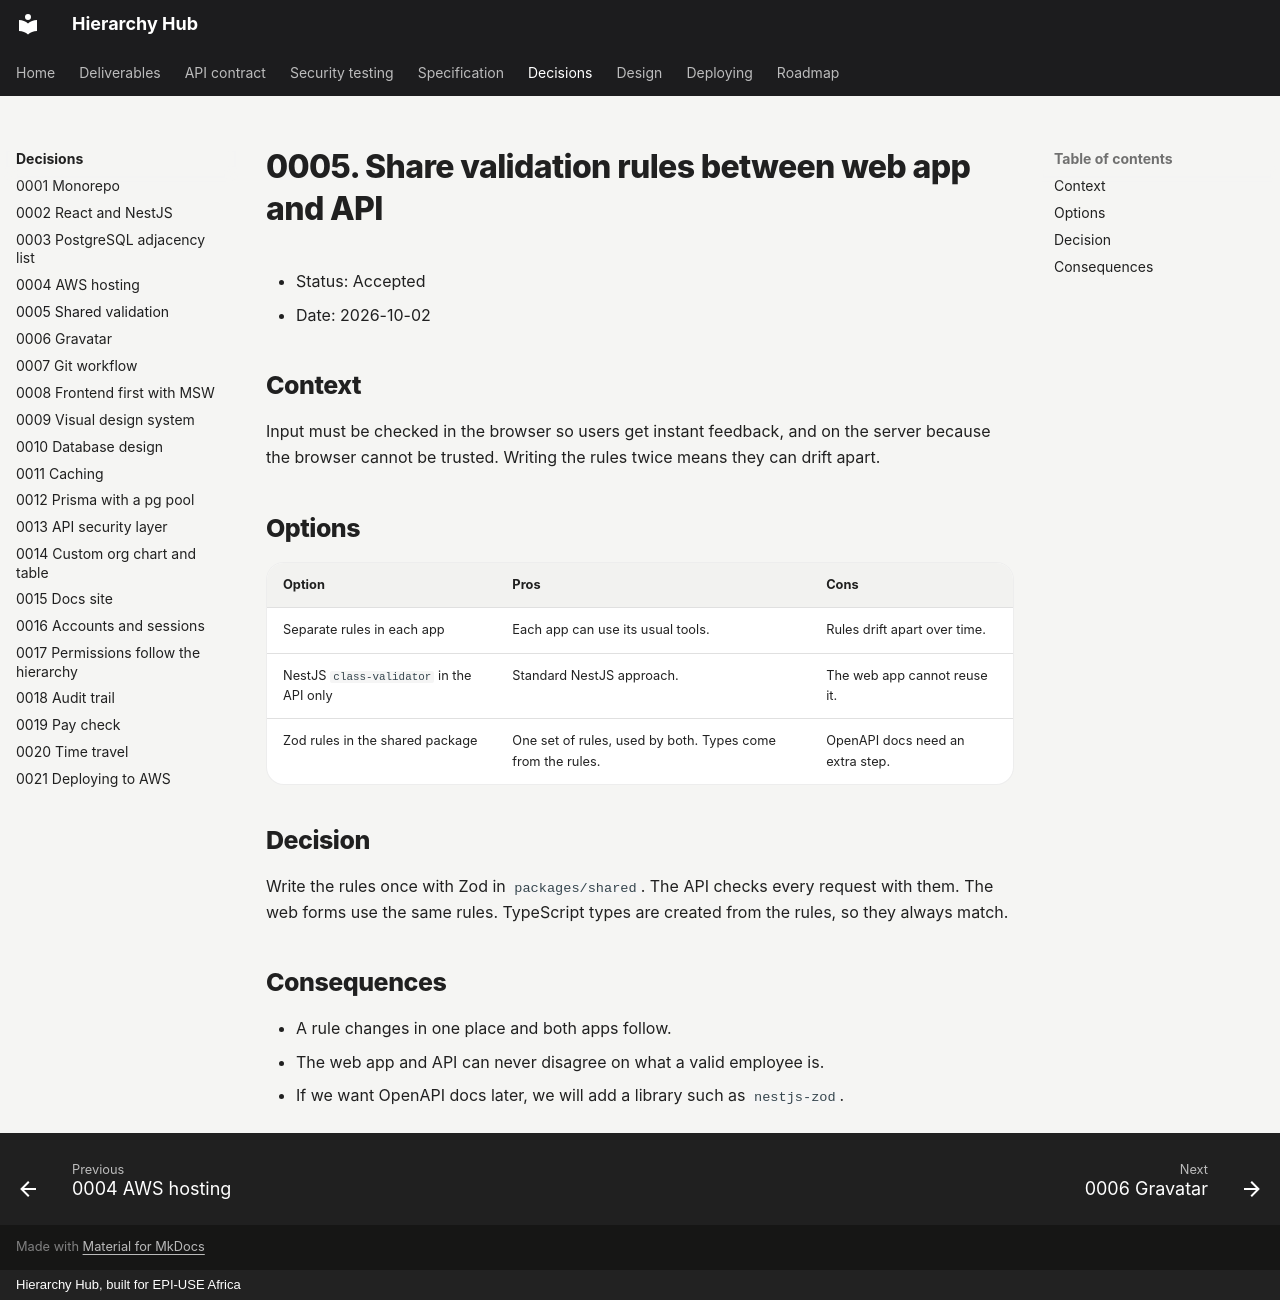

repository: Ayush-B99/hierarchyHub · page: adr/0005-shared-validation/index.html · generator: mkdocs · copyright: Hierarchy Hub, built for EPI-USE Africa

# 0005. Share validation rules between web app and API

- Status: Accepted
- Date: 2026-10-02

## Context

Input must be checked in the browser so users get instant feedback, and on the server because the browser cannot be trusted. Writing the rules twice means they can drift apart.

## Options

| Option                                   | Pros                                                       | Cons                             |
| ---------------------------------------- | ---------------------------------------------------------- | -------------------------------- |
| Separate rules in each app               | Each app can use its usual tools.                          | Rules drift apart over time.     |
| NestJS `class-validator` in the API only | Standard NestJS approach.                                  | The web app cannot reuse it.     |
| Zod rules in the shared package          | One set of rules, used by both. Types come from the rules. | OpenAPI docs need an extra step. |

## Decision

Write the rules once with Zod in `packages/shared`. The API checks every request with them. The web forms use the same rules. TypeScript types are created from the rules, so they always match.

## Consequences

- A rule changes in one place and both apps follow.
- The web app and API can never disagree on what a valid employee is.
- If we want OpenAPI docs later, we will add a library such as `nestjs-zod`.
